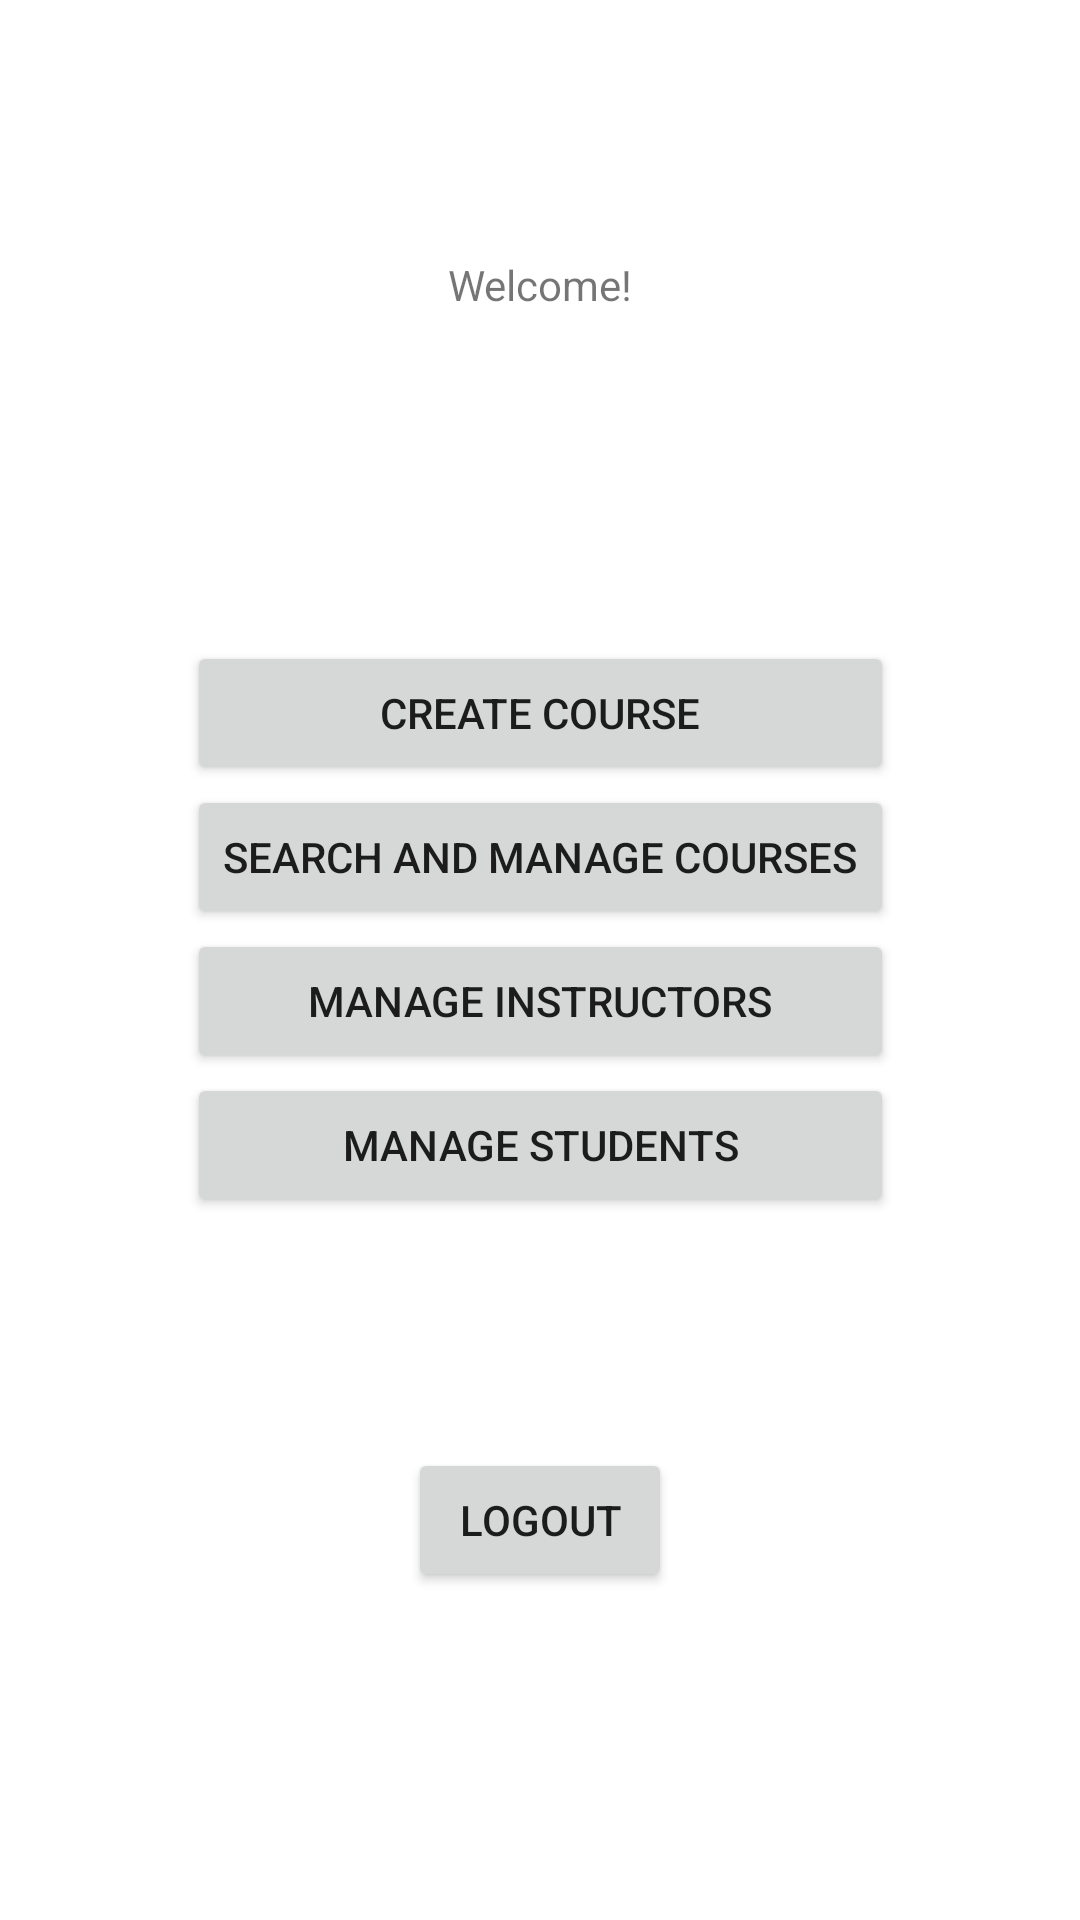

Produce the Android XML layout that renders to this screen, including the resource entries it uses.
<!-- AndroidManifest.xml: application theme Theme.CourseBookingApp -->
<!-- res/layout/activity_admin_main.xml -->
<?xml version="1.0" encoding="utf-8"?>
<androidx.constraintlayout.widget.ConstraintLayout xmlns:android="http://schemas.android.com/apk/res/android"
    xmlns:app="http://schemas.android.com/apk/res-auto"
    xmlns:tools="http://schemas.android.com/tools"
    android:layout_width="match_parent"
    android:layout_height="match_parent"
    tools:context=".activities.AdminMainActivity">

    <TextView
        android:id="@+id/welcome3"
        android:layout_width="wrap_content"
        android:layout_height="wrap_content"
        android:layout_marginStart="16dp"
        android:layout_marginTop="8dp"
        android:layout_marginEnd="16dp"
        android:layout_marginBottom="16dp"
        android:text="@string/welcome"
        app:layout_constraintBottom_toTopOf="@+id/buttonsAdminMain"
        app:layout_constraintEnd_toEndOf="parent"
        app:layout_constraintStart_toStartOf="parent"
        app:layout_constraintTop_toTopOf="parent" />

    <LinearLayout
        android:id="@+id/buttonsAdminMain"
        android:layout_width="wrap_content"
        android:layout_height="wrap_content"
        android:layout_marginTop="16dp"
        android:orientation="vertical"
        app:layout_constraintBottom_toTopOf="@id/logoutBtnAdminMain"
        app:layout_constraintEnd_toEndOf="parent"
        app:layout_constraintStart_toStartOf="parent"
        app:layout_constraintTop_toBottomOf="@id/welcome3">

        <Button
            android:id="@+id/createCourseAdminMain"
            android:layout_width="match_parent"
            android:layout_height="wrap_content"
            android:text="@string/createCourseBtn" />

        <Button
            android:id="@+id/searchBtnAdminMain"
            android:layout_width="match_parent"
            android:layout_height="wrap_content"
            android:text="@string/searchAndManageCourseAdminMain" />

        <Button
            android:id="@+id/manageInstructorsAdminMain"
            android:layout_width="match_parent"
            android:layout_height="wrap_content"
            android:text="@string/manageInstructors" />

        <Button
            android:id="@+id/manageStudentsAdminMain"
            android:layout_width="match_parent"
            android:layout_height="wrap_content"
            android:text="@string/manageStudents" />
    </LinearLayout>

    <Button
        android:id="@+id/logoutBtnAdminMain"
        android:layout_width="wrap_content"
        android:layout_height="wrap_content"
        android:layout_marginStart="16dp"
        android:layout_marginEnd="16dp"
        android:layout_marginBottom="32dp"
        android:text="@string/logout"
        app:layout_constraintBottom_toBottomOf="parent"
        app:layout_constraintEnd_toEndOf="parent"
        app:layout_constraintStart_toStartOf="parent"
        app:layout_constraintTop_toBottomOf="@+id/buttonsAdminMain" />
</androidx.constraintlayout.widget.ConstraintLayout>
<!-- resources referenced by this layout -->
<resources>
  <string name="createCourseBtn">Create Course</string>
  <string name="logout">Logout</string>
  <string name="manageInstructors">Manage Instructors</string>
  <string name="manageStudents">Manage Students</string>
  <string name="searchAndManageCourseAdminMain">Search and Manage Courses</string>
  <string name="welcome">Welcome!</string>
  <style name="Theme.CourseBookingApp" parent="Theme.MaterialComponents.DayNight.DarkActionBar">
          
          <item name="colorPrimary">@color/purple_500</item>
          <item name="colorPrimaryVariant">@color/purple_700</item>
          <item name="colorOnPrimary">@color/white</item>
          
          <item name="colorSecondary">@color/teal_200</item>
          <item name="colorSecondaryVariant">@color/teal_700</item>
          <item name="colorOnSecondary">@color/black</item>
          
          <item name="android:statusBarColor">?attr/colorPrimaryVariant</item>
          
      </style>
  <!-- not gathered from this repository: default colours our renderer supplied (Android Studio template values) -->
  <color name="purple_500">#FF6200EE</color>
  <color name="purple_700">#FF3700B3</color>
  <color name="teal_200">#FF03DAC5</color>
  <color name="teal_700">#FF018786</color>
  <color name="black">#FF000000</color>
  <color name="white">#FFFFFFFF</color>
</resources>
